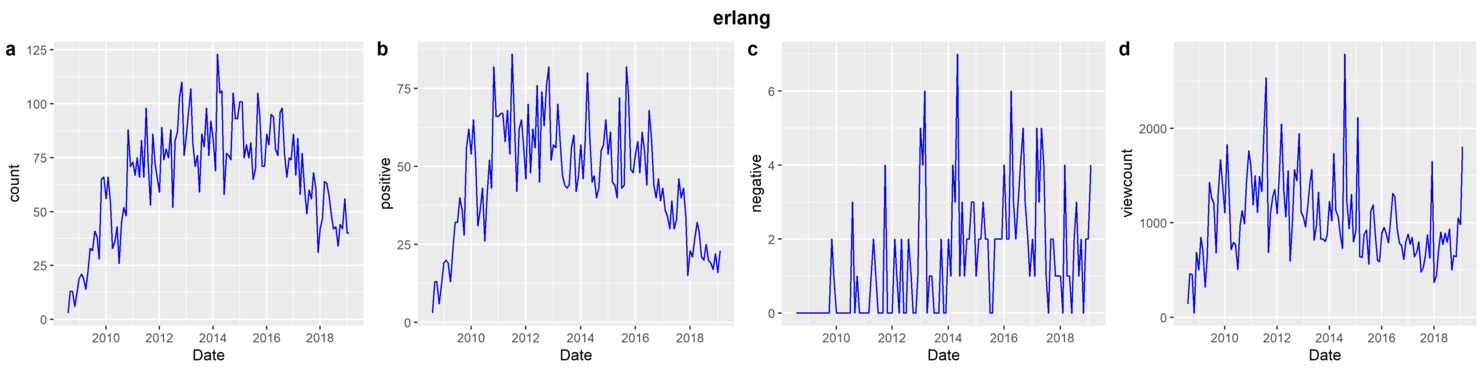

The file beside this chart, header and first rows:
date, count, normalized viewcount, positive, negative, total viewcount
2008-08, 3, 141, 3, 0, 17965
2008-09, 13, 462, 13, 0, 58230
2008-10, 13, 455, 13, 0, 56956
2008-11, 6, 47, 6, 0, 5882
2008-12, 12, 686, 12, 0, 84445
2009-01, 19, 504, 19, 0, 61512
2009-02, 21, 845, 20, 0, 102311
2009-03, 19, 716, 19, 0, 86013
2009-04, 14, 319, 13, 0, 38008
2009-05, 23, 623, 23, 0, 73522
2009-06, 33, 1429, 32, 0, 167238
2009-07, 32, 1269, 32, 0, 147307
2009-08, 41, 1208, 40, 0, 138953
2009-09, 38, 683, 36, 0, 77915
2009-10, 28, 1304, 28, 0, 147370
2009-11, 65, 1666, 56, 2, 186685
2009-12, 66, 1416, 62, 1, 157195
2010-01, 56, 1106, 54, 0, 121670
2010-02, 66, 1825, 65, 0, 198966
2010-03, 54, 1284, 53, 0, 138673
2010-04, 33, 720, 31, 0, 77070
2010-05, 36, 794, 36, 0, 84253
2010-06, 43, 772, 43, 0, 81092
2010-07, 26, 508, 26, 0, 52918
2010-08, 45, 980, 41, 3, 101028
2010-09, 52, 1127, 52, 0, 115046
2010-10, 48, 992, 43, 1, 100203
2010-11, 88, 1426, 82, 0, 142679
2010-12, 71, 1762, 66, 0, 174496
2011-01, 73, 1603, 66, 0, 157120
2011-02, 67, 1193, 67, 0, 115759
2011-03, 75, 1499, 67, 0, 143975
2011-04, 66, 1111, 58, 1, 105632
2011-05, 83, 1490, 68, 2, 140149
2011-06, 66, 1334, 54, 1, 124104
2011-07, 98, 1934, 86, 0, 177999
2011-08, 73, 2536, 64, 0, 230794
2011-09, 53, 687, 42, 0, 61869
2011-10, 86, 1105, 62, 4, 98381
2011-11, 72, 1278, 65, 0, 112520
2011-12, 66, 1353, 57, 0, 117720
2012-01, 59, 1096, 46, 0, 94305
2012-02, 89, 1542, 70, 2, 131150
2012-03, 74, 2046, 48, 1, 171935
2012-04, 79, 1336, 62, 0, 110969
2012-05, 75, 1066, 56, 2, 87475
2012-06, 88, 1551, 76, 0, 125633
2012-07, 52, 594, 45, 0, 47531
2012-08, 83, 1015, 74, 2, 80195
2012-09, 87, 1563, 63, 1, 121990
2012-10, 103, 1447, 76, 0, 111488
2012-11, 110, 1946, 82, 0, 147912
2012-12, 76, 1119, 52, 1, 83972
2013-01, 86, 1059, 57, 5, 78398
2013-02, 96, 957, 56, 4, 69928
2013-03, 107, 1148, 70, 6, 82665
2013-04, 82, 1408, 58, 0, 100030
2013-05, 71, 1565, 47, 1, 109590
2013-06, 76, 817, 44, 1, 56440
2013-07, 59, 977, 43, 0, 66478
... 67 more rows
